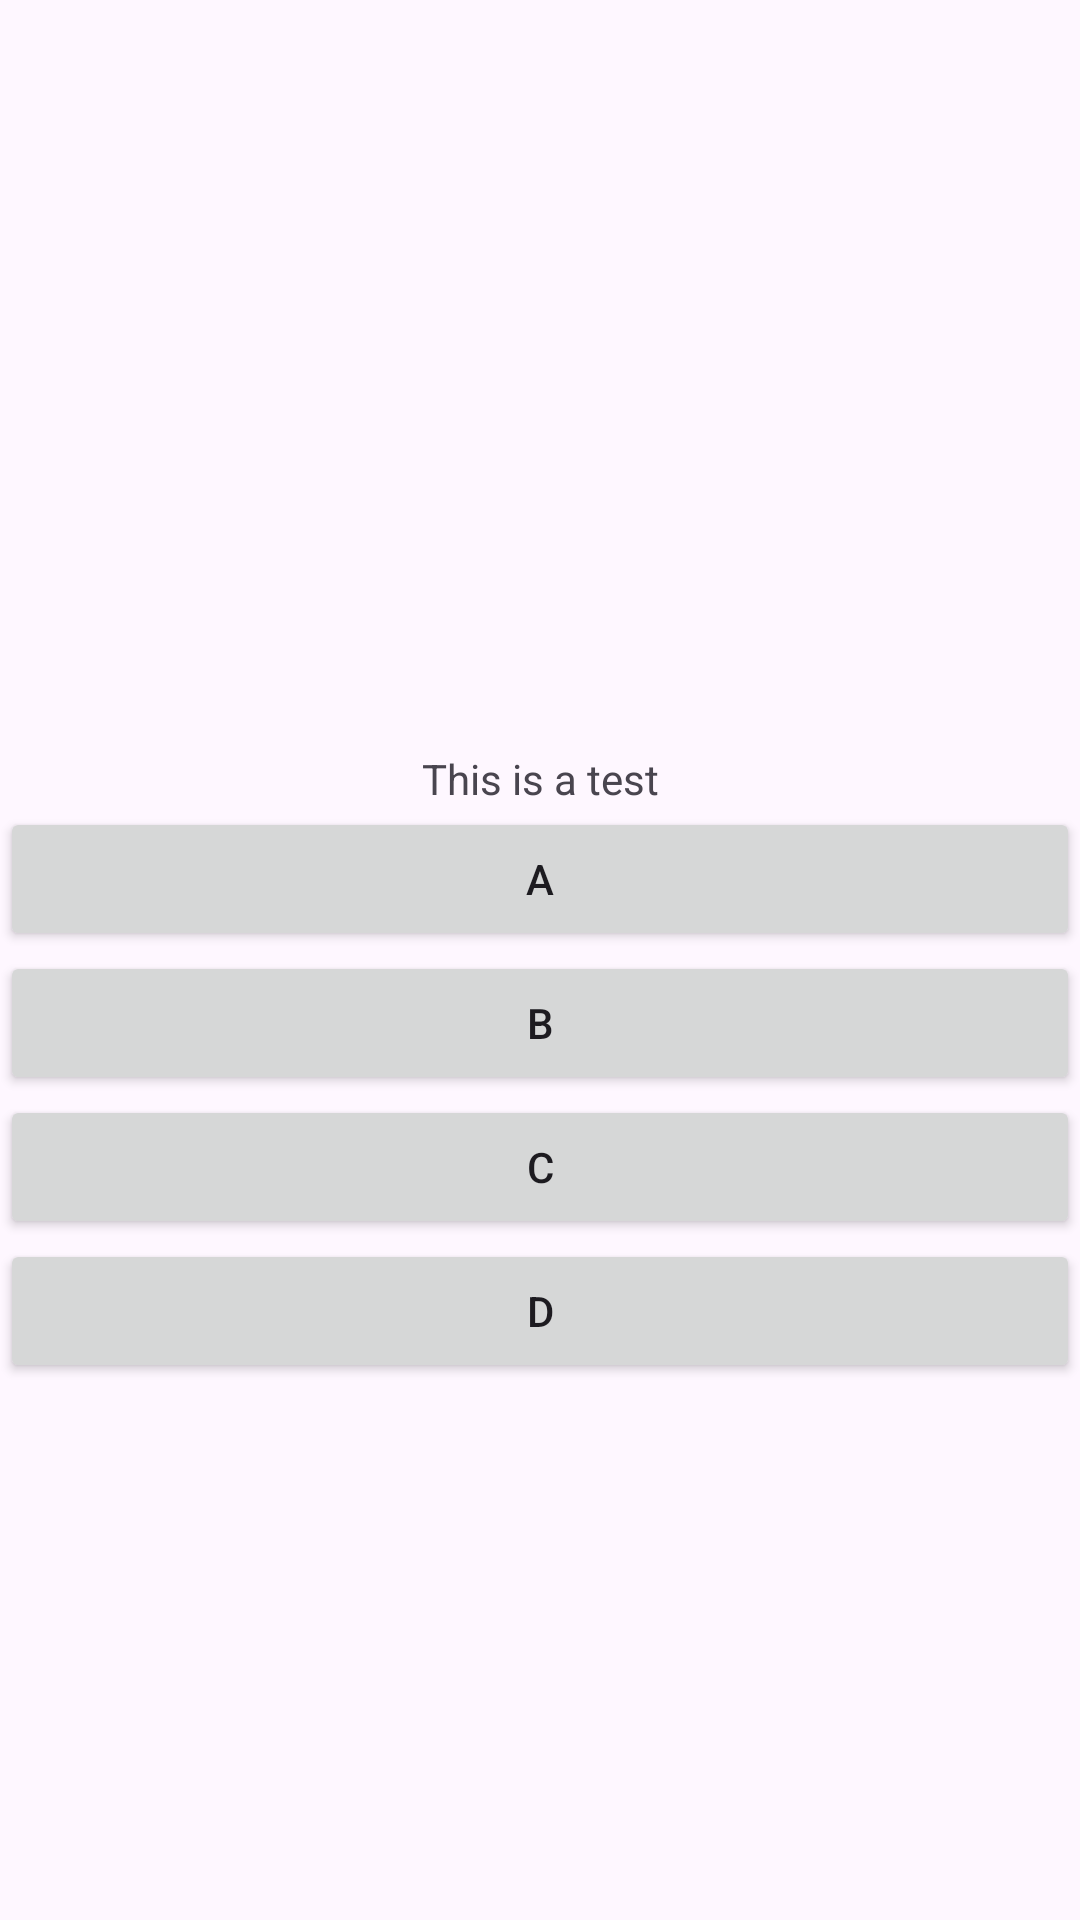

Layout XML and referenced resources for this Android screen:
<!-- AndroidManifest.xml: application theme Theme.Androidappim2073 -->
<!-- res/layout/activity_main.xml -->
<?xml version="1.0" encoding="utf-8"?>
<androidx.constraintlayout.widget.ConstraintLayout xmlns:android="http://schemas.android.com/apk/res/android"
    xmlns:app="http://schemas.android.com/apk/res-auto"
    xmlns:tools="http://schemas.android.com/tools"
    android:id="@+id/main"
    android:layout_width="match_parent"
    android:layout_height="match_parent"
    tools:context=".MainActivity">

    <TextView
        android:id="@+id/help_text"
        android:layout_width="wrap_content"
        android:layout_height="wrap_content"
        android:layout_marginTop="250dp"
        android:text="This is a test"
        app:layout_constraintEnd_toEndOf="parent"
        app:layout_constraintHorizontal_bias="0.500"
        app:layout_constraintStart_toStartOf="parent"
        app:layout_constraintTop_toTopOf="parent" />

    <LinearLayout
        android:layout_width="match_parent"
        android:layout_height="wrap_content"
        android:orientation="vertical"
        app:layout_constraintEnd_toEndOf="parent"
        app:layout_constraintStart_toStartOf="parent"
        app:layout_constraintTop_toBottomOf="@+id/help_text">


        <Button
            android:id="@+id/btnChoiceA"
            android:layout_width="match_parent"
            android:layout_height="wrap_content"
            android:tag="A"
            android:onClick="btnOnClickHandler"
            android:text="A" />

        <Button
            android:id="@+id/btnChoiceB"
            android:layout_width="match_parent"
            android:layout_height="wrap_content"
            android:tag="B"
            android:onClick="btnOnClickHandler"
            android:text="B" />

        <Button
            android:id="@+id/btnChoiceC"
            android:layout_width="match_parent"
            android:layout_height="wrap_content"
            android:tag="C"
            android:onClick="btnOnClickHandler"
            android:text="C" />

        <Button
            android:id="@+id/btnChoiceD"
            android:layout_width="match_parent"
            android:layout_height="wrap_content"
            android:tag="D"
            android:onClick="btnOnClickHandler"
            android:text="D" />
    </LinearLayout>

</androidx.constraintlayout.widget.ConstraintLayout>
<!-- resources referenced by this layout -->
<resources>
  <style name="Theme.Androidappim2073" parent="Base.Theme.Androidappim2073" />
  <style name="Base.Theme.Androidappim2073" parent="Theme.Material3.DayNight.NoActionBar">
          
          
      </style>
</resources>
